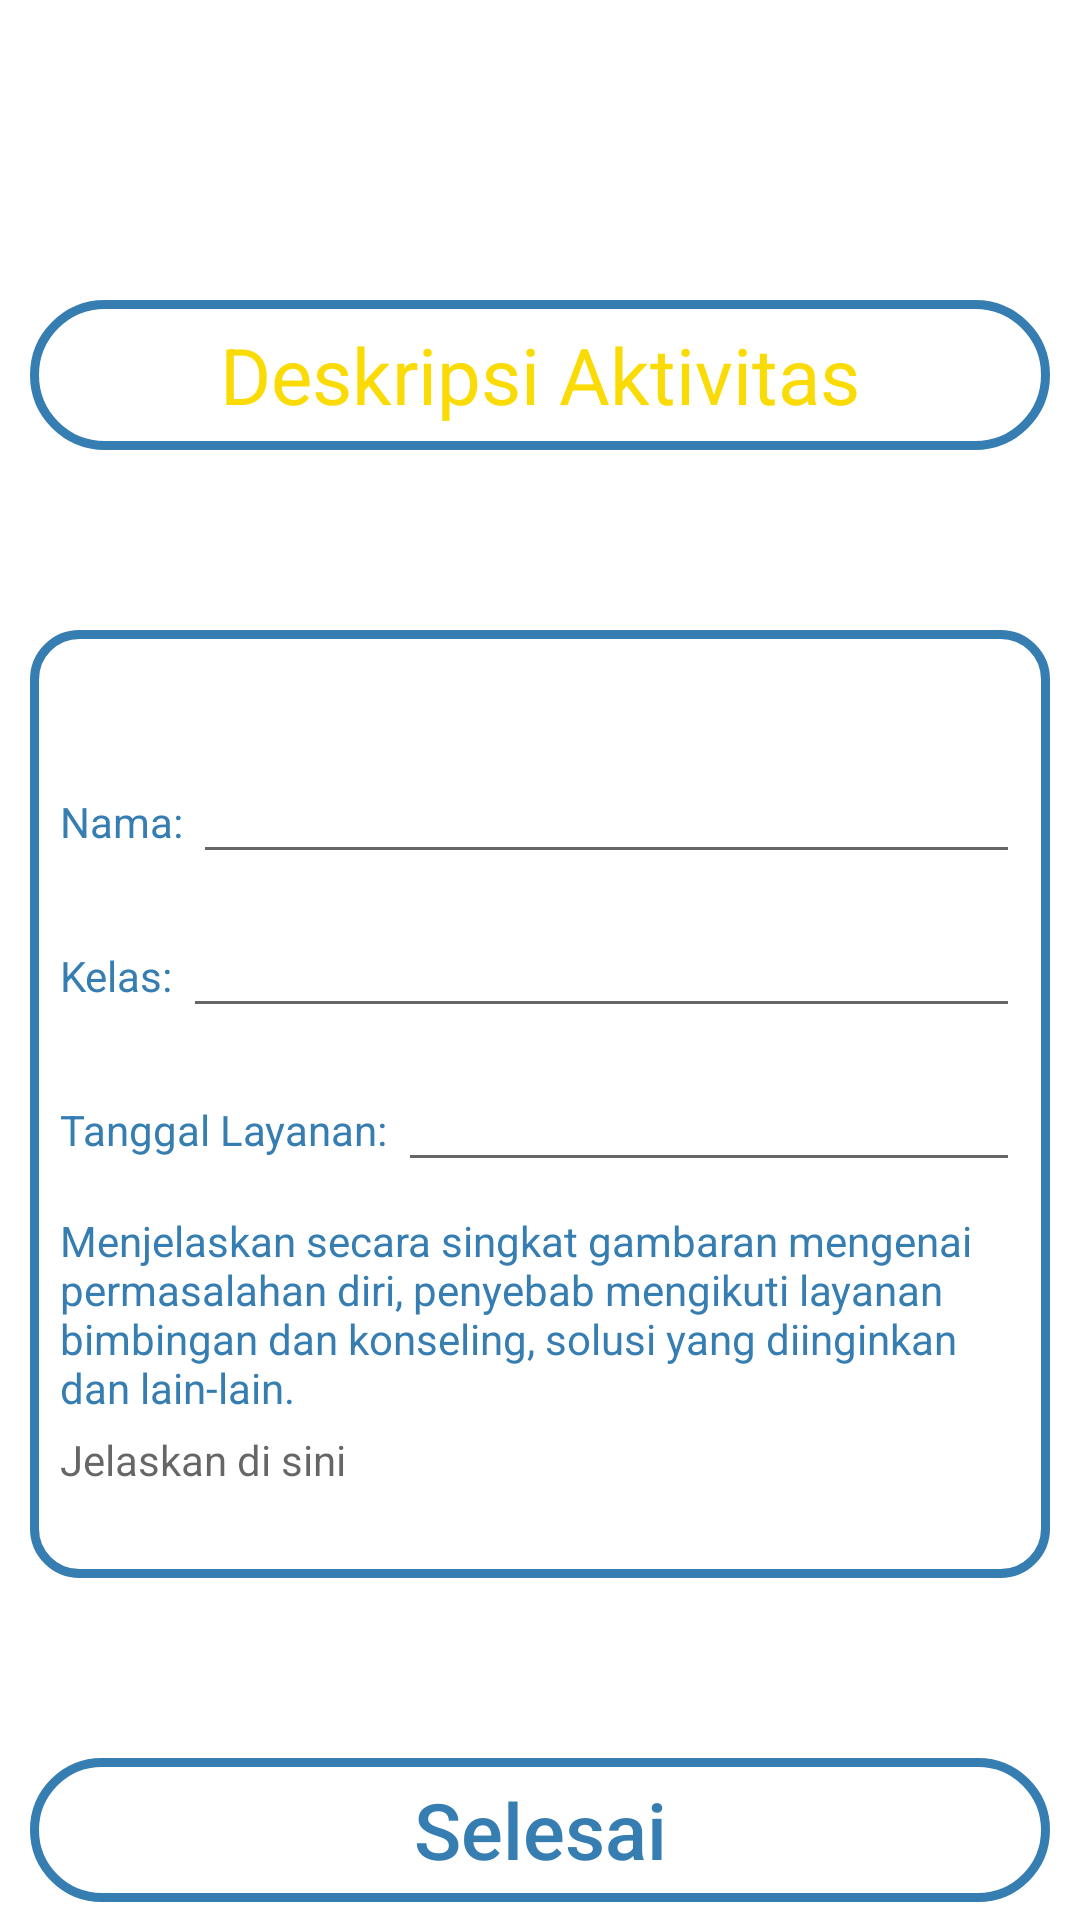

Reconstruct the res/layout file that produces this screen, plus the resources it refers to.
<!-- AndroidManifest.xml: application theme Theme.LayananBK -->
<!-- res/layout/activity_deskripsi_aktivitas.xml -->
<?xml version="1.0" encoding="utf-8"?>
<androidx.core.widget.NestedScrollView xmlns:android="http://schemas.android.com/apk/res/android"
    xmlns:app="http://schemas.android.com/apk/res-auto"
    xmlns:tools="http://schemas.android.com/tools"
    android:layout_width="match_parent"
    android:layout_height="wrap_content"
    android:orientation="vertical"
    tools:context=".DeskripsiAktivitasActivity">

    <LinearLayout
        android:layout_width="match_parent"
        android:layout_height="wrap_content"
        android:orientation="vertical">

        <TextView
            android:layout_width="match_parent"
            android:layout_height="50dp"
            android:gravity="center"
            android:background="@drawable/btn_shape_round"
            android:text="Deskripsi Aktivitas"
            android:layout_marginTop="100dp"
            android:layout_marginStart="10dp"
            android:layout_marginEnd="10dp"
            android:textAllCaps="false"
            android:textColor="@color/oren"
            android:textSize="26sp"/>

        <LinearLayout
            xmlns:android="http://schemas.android.com/apk/res/android"
            android:layout_width="match_parent"
            android:layout_height="wrap_content"
            android:layout_marginTop="60dp"
            android:layout_marginStart="10dp"
            android:layout_marginEnd="10dp"
            android:orientation="vertical"
            android:background="@drawable/rounded_rectangle">

            <LinearLayout
                android:layout_width="match_parent"
                android:layout_height="wrap_content"
                android:layout_marginStart="10dp"
                android:layout_marginTop="40dp"
                android:layout_marginEnd="10dp"
                android:layout_marginBottom="10dp"
                android:orientation="horizontal">

                <TextView
                    android:layout_width="wrap_content"
                    android:layout_height="wrap_content"
                    android:textColor="@color/biru"
                    android:text="Nama: "
                    />
                <EditText
                    android:id="@+id/inputNamaSiswa"
                    android:layout_width="match_parent"
                    android:layout_height="wrap_content"
                    android:textColor="@color/biru"
                    />
            </LinearLayout>

            <LinearLayout
                android:layout_width="match_parent"
                android:layout_height="wrap_content"
                android:layout_marginStart="10dp"
                android:layout_marginEnd="10dp"
                android:layout_marginBottom="10dp"
                android:orientation="horizontal">

                <TextView
                    android:layout_width="wrap_content"
                    android:layout_height="wrap_content"
                    android:text="Kelas: "
                    android:textColor="@color/biru"
                    />
                <EditText
                    android:id="@+id/inputKelasSiswa"
                    android:layout_width="match_parent"
                    android:layout_height="wrap_content"
                    android:textColor="@color/biru"
                    />
            </LinearLayout>

            <LinearLayout
                android:layout_width="match_parent"
                android:layout_height="wrap_content"
                android:layout_marginStart="10dp"
                android:layout_marginEnd="10dp"
                android:layout_marginBottom="10dp"
                android:orientation="horizontal">

                <TextView
                    android:layout_width="wrap_content"
                    android:layout_height="wrap_content"
                    android:text="Tanggal Layanan: "
                    android:textColor="@color/biru"
                    />
                <EditText
                    android:id="@+id/inputTanggalLayananSiswa"
                    android:layout_width="match_parent"
                    android:layout_height="wrap_content"
                    android:textColor="@color/biru"
                    />
            </LinearLayout>

            <LinearLayout
                android:layout_width="match_parent"
                android:layout_height="wrap_content"
                android:layout_marginStart="10dp"
                android:layout_marginEnd="10dp"
                android:layout_marginBottom="30dp"
                android:orientation="vertical">

                <TextView
                    android:layout_width="wrap_content"
                    android:layout_height="wrap_content"
                    android:textColor="@color/biru"
                    android:text="Menjelaskan secara singkat gambaran mengenai permasalahan diri, penyebab mengikuti layanan bimbingan dan konseling, solusi yang diinginkan dan lain-lain."
                    />
                <EditText
                    android:id="@+id/inputIsiKonsultasiSiswa"
                    android:layout_width="match_parent"
                    android:layout_marginTop="5dp"
                    android:layout_height="wrap_content"
                    android:background="@android:color/transparent"
                    android:textSize="14sp"
                    android:textColor="@color/biru"
                    android:hint="Jelaskan di sini"
                    />
            </LinearLayout>


        </LinearLayout>

        <Button
            android:id="@+id/btnDeskripsiAktivitasSelesai"
            android:layout_width="match_parent"
            android:layout_height="wrap_content"
            android:layout_marginTop="60dp"
            android:layout_marginStart="10dp"
            android:layout_marginEnd="10dp"
            android:background="@drawable/btn_shape_round"
            android:text="Selesai"
            android:textAllCaps="false"
            android:textColor="@color/biru"
            android:textSize="26sp"
            />
    </LinearLayout>


</androidx.core.widget.NestedScrollView>
<!-- resources referenced by this layout -->
<resources>
  <color name="biru">#367db1</color>
  <color name="oren">#fadb06</color>
  <!-- drawable btn_shape_round (drawable) -->
  <?xml version="1.0" encoding="utf-8"?>
  <shape xmlns:android="http://schemas.android.com/apk/res/android"
      android:padding="16dp"
      android:shape="rectangle">
      <stroke
          android:width="3dp"
          android:color="@color/biru"
          />
      <corners android:radius="40dp" />
  
  </shape>
  <!-- drawable rounded_rectangle (drawable) -->
  <?xml version="1.0" encoding="utf-8"?>
  <shape xmlns:android="http://schemas.android.com/apk/res/android"
      android:shape="rectangle" >
  
      
      <solid
          android:color="#FFFFFF"/>
  
      
  
  
      <stroke
          android:width="3dp"
          android:color="@color/biru"
          />
      <corners
          android:topLeftRadius="15dp"
          android:topRightRadius="15dp"
          android:bottomLeftRadius="15dp"
          android:bottomRightRadius="15dp"/>
  </shape>
  <style name="Theme.LayananBK" parent="Theme.MaterialComponents.DayNight.NoActionBar">
          
          <item name="colorPrimary">@color/oren</item>
          <item name="colorPrimaryVariant">@color/oren</item>
          <item name="colorOnPrimary">@color/white</item>
          
          <item name="colorSecondary">@color/teal_200</item>
          <item name="colorSecondaryVariant">@color/teal_700</item>
          <item name="colorOnSecondary">@color/black</item>
          
          <item name="android:statusBarColor">@color/oren</item>
          
      </style>
  <color name="white">#FFFFFFFF</color>
  <color name="teal_200">#FF03DAC5</color>
  <color name="teal_700">#FF018786</color>
  <color name="black">#FF000000</color>
</resources>
